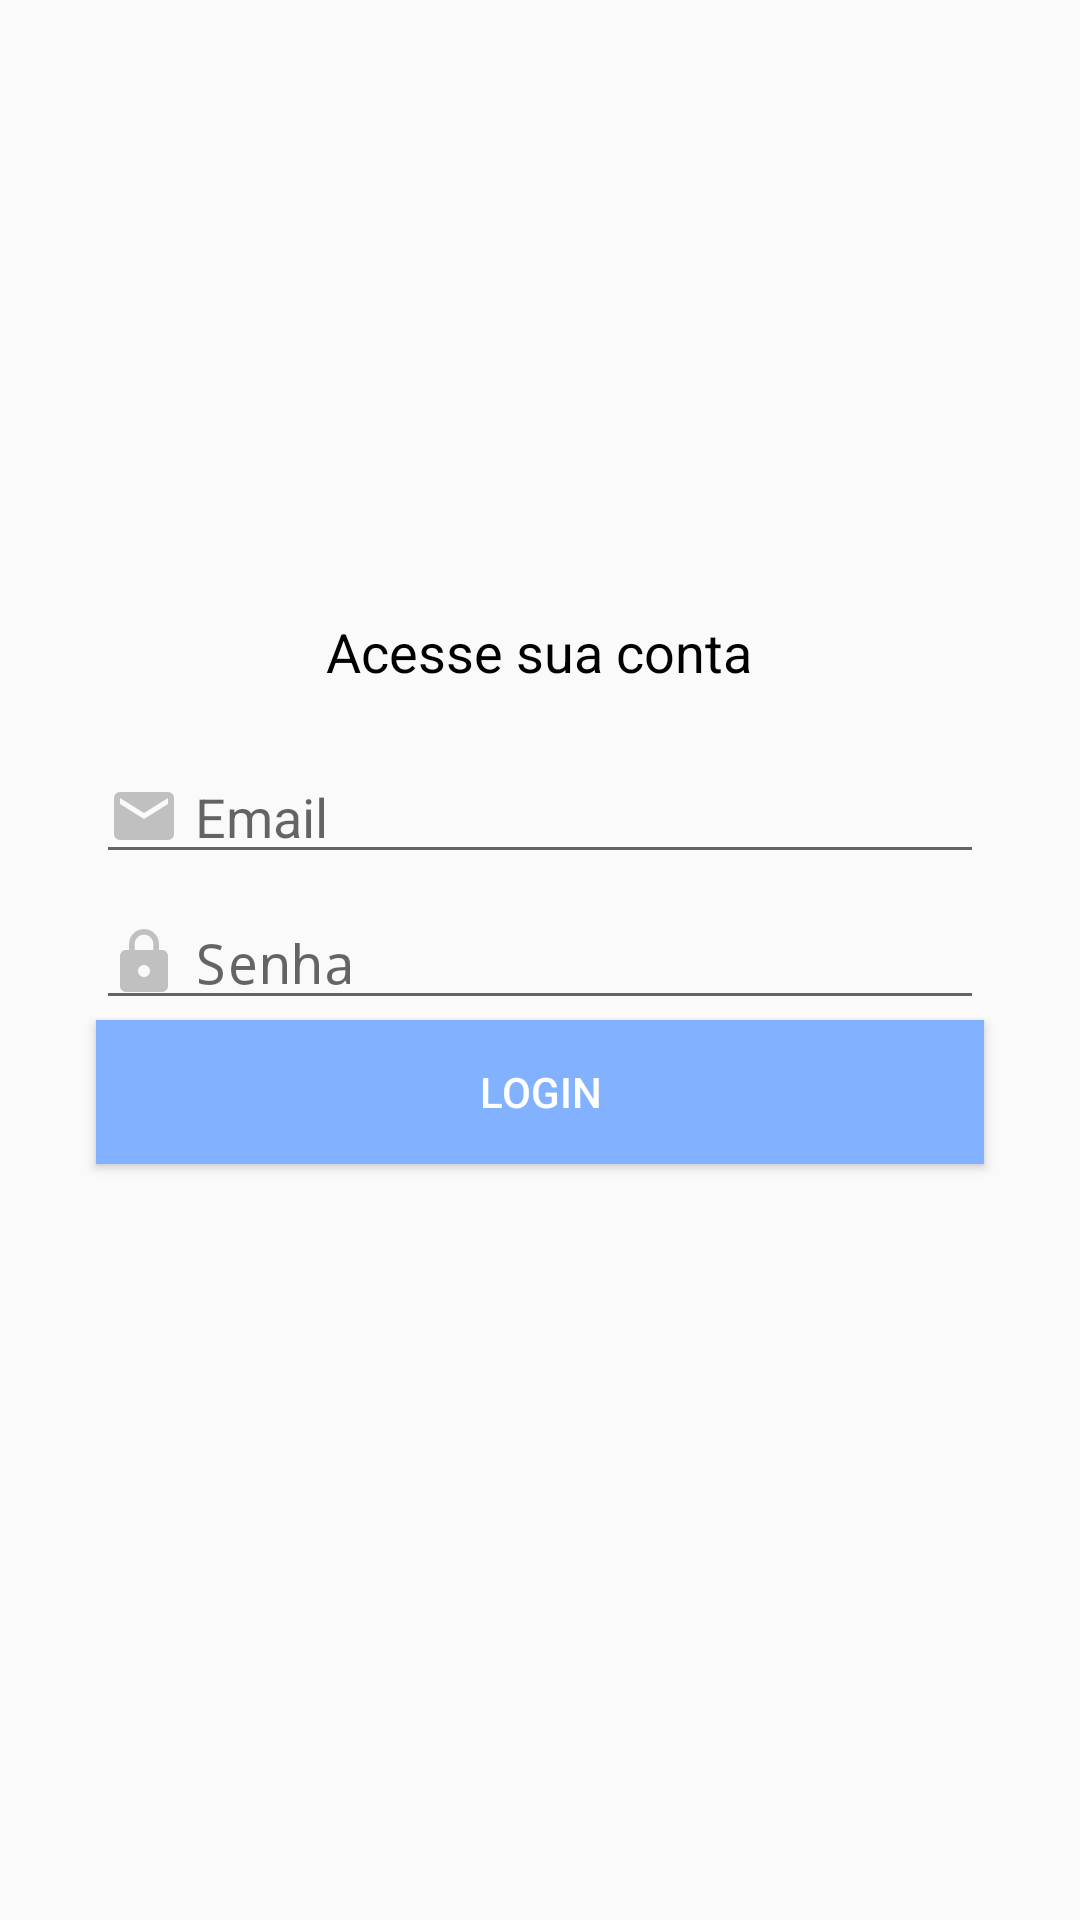

Android layout source for this screen:
<!-- AndroidManifest.xml: application theme AppTheme -->
<!-- res/layout/activity_login.xml -->
<?xml version="1.0" encoding="utf-8"?>
<androidx.constraintlayout.widget.ConstraintLayout xmlns:android="http://schemas.android.com/apk/res/android"
    xmlns:app="http://schemas.android.com/apk/res-auto"
    xmlns:tools="http://schemas.android.com/tools"
    android:layout_width="match_parent"
    android:layout_height="match_parent"
    tools:context=".activity.LoginActivity">

    <Button
        android:id="@+id/buttonLogin"
        android:layout_width="0dp"
        android:layout_height="wrap_content"
        android:layout_marginStart="32dp"
        android:layout_marginLeft="32dp"
        android:layout_marginEnd="32dp"
        android:layout_marginRight="32dp"
        android:background="#82B1FF"
        android:text="Login"
        android:textColor="@android:color/white"
        app:layout_constraintBottom_toBottomOf="parent"
        app:layout_constraintEnd_toEndOf="parent"
        app:layout_constraintHorizontal_bias="0.496"
        app:layout_constraintStart_toStartOf="parent"
        app:layout_constraintTop_toBottomOf="@+id/editSenha"
        app:layout_constraintVertical_bias="0.0" />

    <EditText
        android:id="@+id/editSenha"
        android:layout_width="0dp"
        android:layout_height="wrap_content"
        android:layout_marginStart="32dp"
        android:layout_marginLeft="32dp"
        android:layout_marginEnd="32dp"
        android:layout_marginRight="32dp"
        android:layout_marginBottom="8dp"
        android:drawableLeft="@drawable/ic_lock_grey_24dp"
        android:drawablePadding="5dp"
        android:ems="10"
        android:hint="Senha"
        android:inputType="textPersonName|textPassword"
        app:layout_constraintBottom_toBottomOf="parent"
        app:layout_constraintEnd_toEndOf="parent"
        app:layout_constraintHorizontal_bias="0.496"
        app:layout_constraintStart_toStartOf="parent"
        app:layout_constraintTop_toBottomOf="@+id/editEmail"
        app:layout_constraintVertical_bias="0.024" />

    <EditText
        android:id="@+id/editEmail"
        android:layout_width="0dp"
        android:layout_height="wrap_content"
        android:layout_marginStart="32dp"
        android:layout_marginLeft="32dp"
        android:layout_marginEnd="32dp"
        android:layout_marginRight="32dp"
        android:layout_marginBottom="8dp"
        android:drawableLeft="@drawable/ic_email_grey_24dp"
        android:drawablePadding="5dp"
        android:ems="10"
        android:hint="Email"
        android:inputType="textPersonName"
        app:layout_constraintBottom_toBottomOf="parent"
        app:layout_constraintEnd_toEndOf="parent"
        app:layout_constraintHorizontal_bias="0.496"
        app:layout_constraintStart_toStartOf="parent"
        app:layout_constraintTop_toBottomOf="@+id/textView9"
        app:layout_constraintVertical_bias="0.057" />

    <TextView
        android:id="@+id/textView9"
        android:layout_width="wrap_content"
        android:layout_height="wrap_content"
        android:layout_marginStart="32dp"
        android:layout_marginLeft="32dp"
        android:layout_marginEnd="32dp"
        android:layout_marginRight="32dp"
        android:layout_marginBottom="32dp"
        android:text="Acesse sua conta"
        android:textAlignment="center"
        android:textColor="@color/dark"
        android:textSize="18sp"
        app:layout_constraintBottom_toBottomOf="parent"
        app:layout_constraintEnd_toEndOf="parent"
        app:layout_constraintHorizontal_bias="0.497"
        app:layout_constraintStart_toStartOf="parent"
        app:layout_constraintTop_toTopOf="parent"
        app:layout_constraintVertical_bias="0.351" />
</androidx.constraintlayout.widget.ConstraintLayout>
<!-- resources referenced by this layout -->
<resources>
  <color name="dark">#000000</color>
  <!-- drawable ic_email_grey_24dp (drawable) -->
  <vector xmlns:android="http://schemas.android.com/apk/res/android"
          android:width="24dp"
          android:height="24dp"
          android:viewportWidth="24.0"
          android:viewportHeight="24.0">
      <path
          android:fillColor="#FFC0C0C0"
          android:pathData="M20,4L4,4c-1.1,0 -1.99,0.9 -1.99,2L2,18c0,1.1 0.9,2 2,2h16c1.1,0 2,-0.9 2,-2L22,6c0,-1.1 -0.9,-2 -2,-2zM20,8l-8,5 -8,-5L4,6l8,5 8,-5v2z"/>
  </vector>
  <!-- drawable ic_lock_grey_24dp (drawable) -->
  <vector xmlns:android="http://schemas.android.com/apk/res/android"
          android:width="24dp"
          android:height="24dp"
          android:viewportWidth="24.0"
          android:viewportHeight="24.0">
      <path
          android:fillColor="#FFC0C0C0"
          android:pathData="M18,8h-1L17,6c0,-2.76 -2.24,-5 -5,-5S7,3.24 7,6v2L6,8c-1.1,0 -2,0.9 -2,2v10c0,1.1 0.9,2 2,2h12c1.1,0 2,-0.9 2,-2L20,10c0,-1.1 -0.9,-2 -2,-2zM12,17c-1.1,0 -2,-0.9 -2,-2s0.9,-2 2,-2 2,0.9 2,2 -0.9,2 -2,2zM15.1,8L8.9,8L8.9,6c0,-1.71 1.39,-3.1 3.1,-3.1 1.71,0 3.1,1.39 3.1,3.1v2z"/>
  </vector>
  <style name="AppTheme" parent="Theme.AppCompat.Light.DarkActionBar">
          
          <item name="colorPrimary">@color/light_blue2</item>
          <item name="colorPrimaryDark">@color/light_blue2</item>
          <item name="colorAccent">@color/colorAccent</item>
      </style>
  <color name="light_blue2">#82B1FF</color>
  <color name="colorAccent">#D81B60</color>
</resources>
